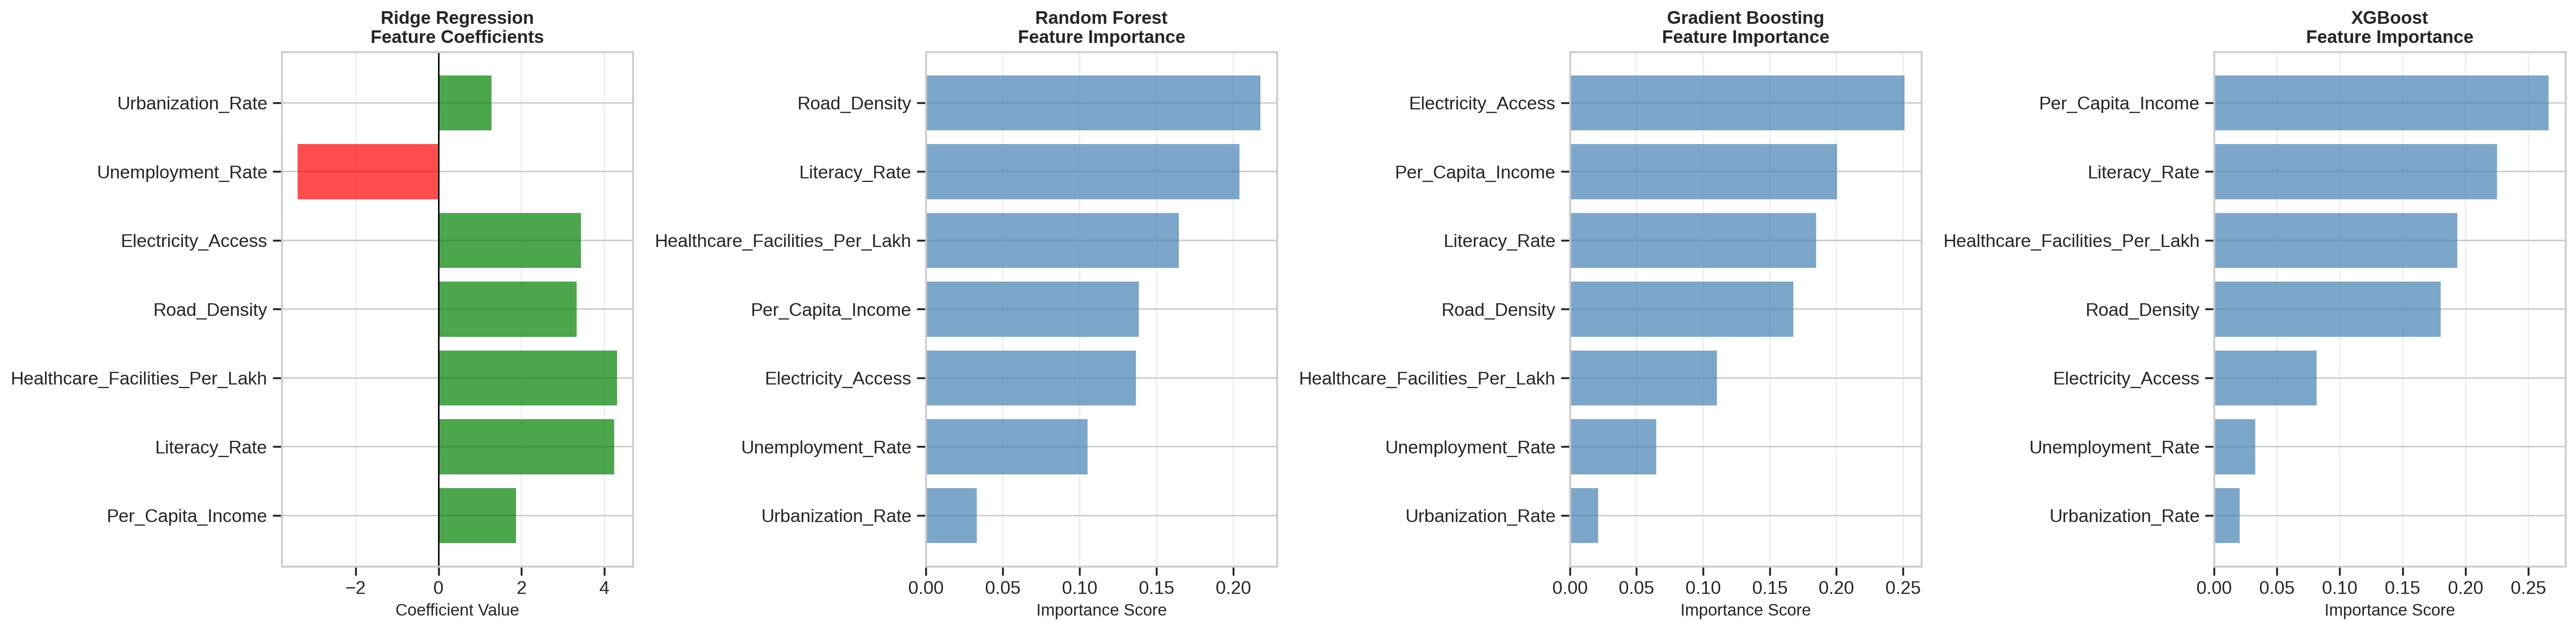

Source data for this figure (header and first rows):
Feature, Avg_Ensemble_Importance, Ridge_Coefficient
Literacy_Rate, 0.2047, 4.233
Per_Capita_Income, 0.2017, 1.868
Road_Density, 0.1886, 3.325
Electricity_Access, 0.1564, 3.436
Healthcare_Facilities_Per_Lakh, 0.1561, 4.303
Unemployment_Rate, 0.06755, -3.399
Urbanization_Rate, 0.02492, 1.274
